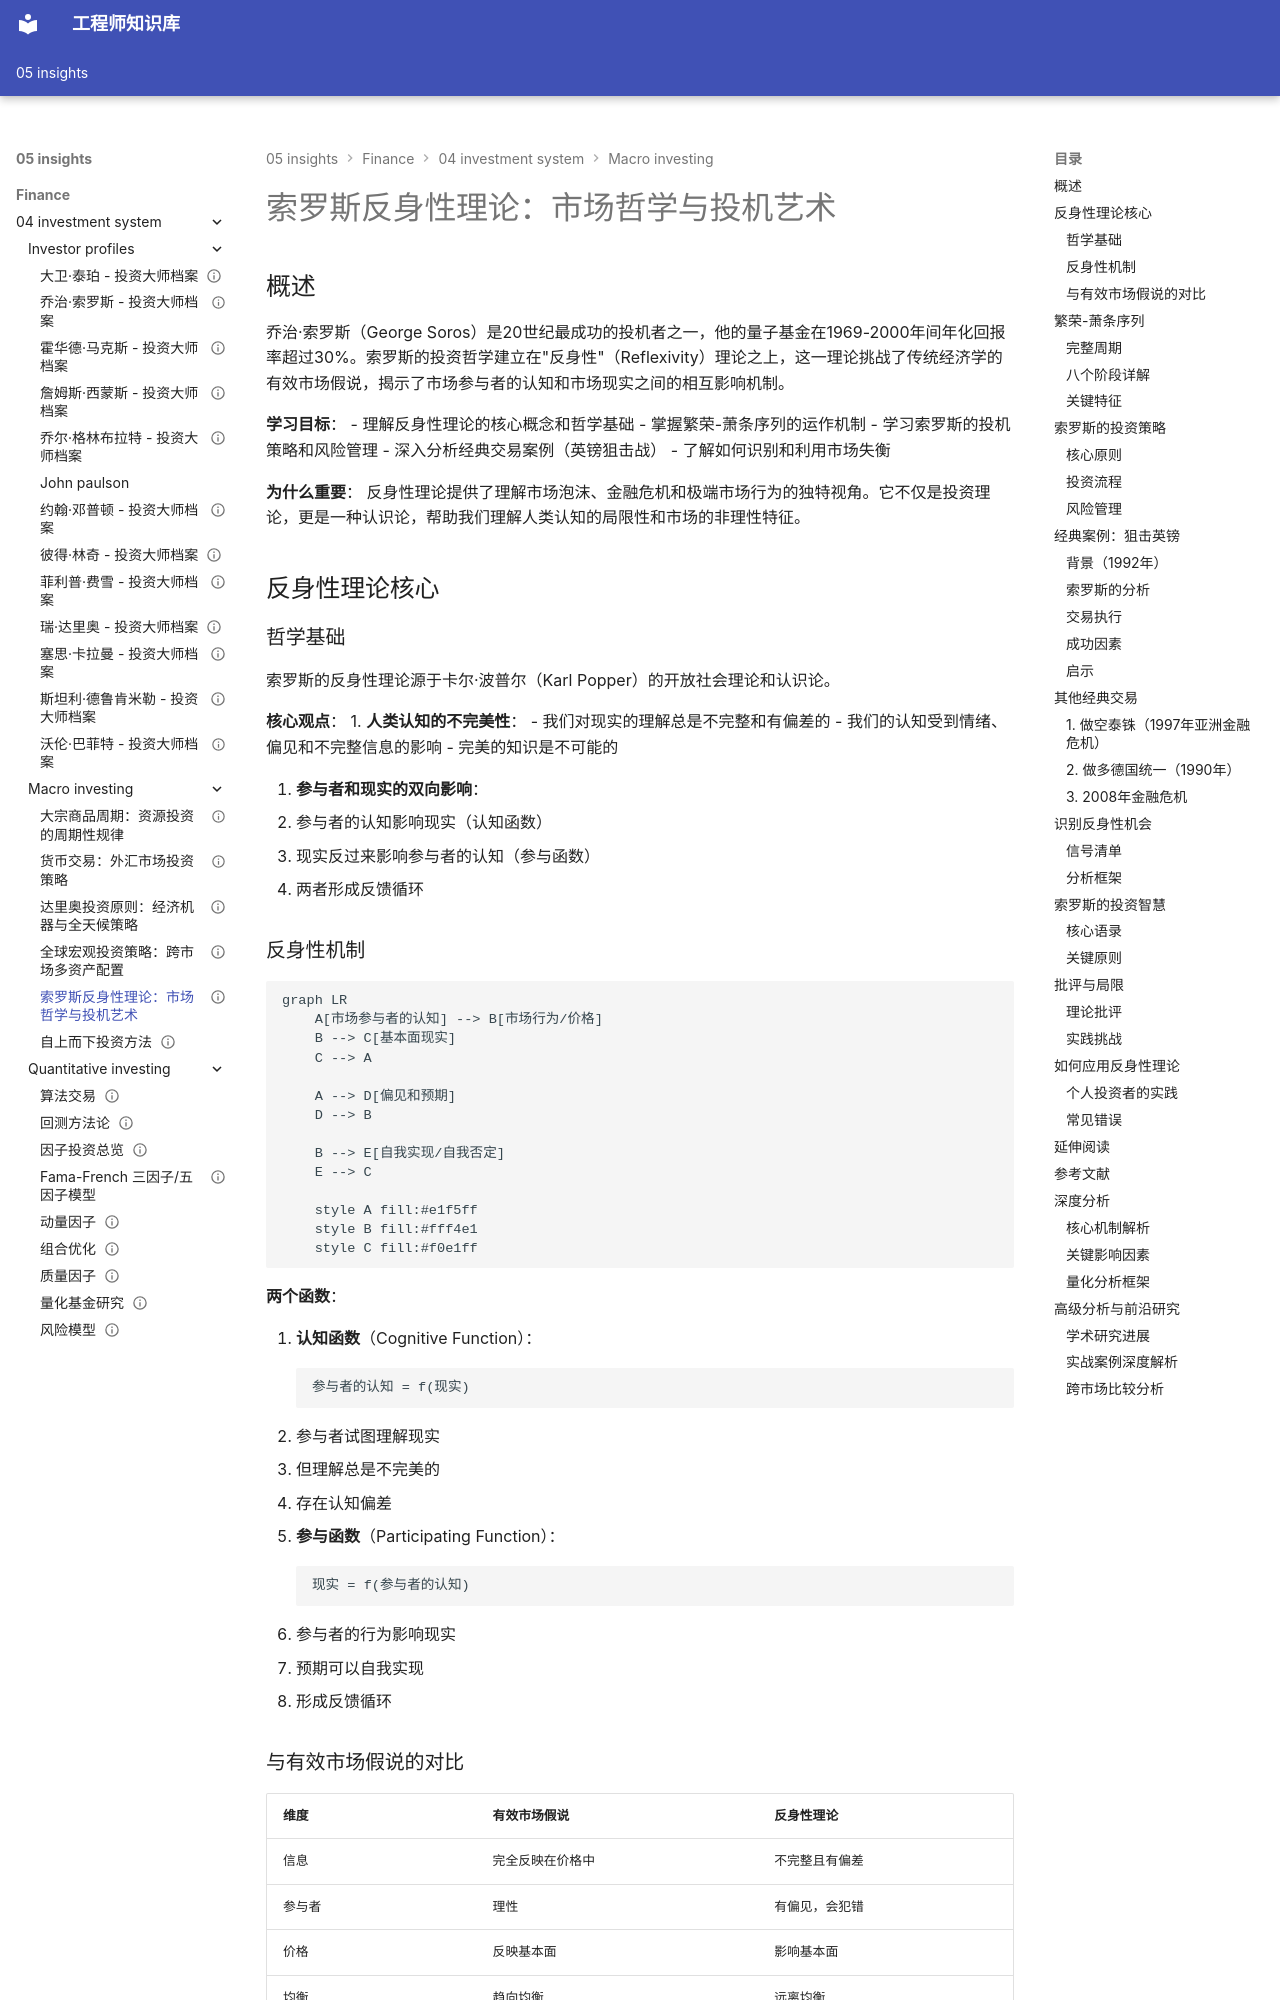

repository: Vuiora/knowledge-os · page: 05-insights/finance/04-investment-system/macro-investing/soros-reflexivity/index.html · generator: mkdocs

---
title: 索罗斯反身性理论：市场哲学与投机艺术
description: 深入解析乔治·索罗斯的反身性理论，理解市场泡沫形成机制和经典交易案例
slug: soros-reflexivity
domain: 金融洞察
module: 投资体系
content_type: article
skill_level: advanced
tags:
- 宏观投资
- 市场哲学
- 投机策略
- 投资大师
- 行为金融
prerequisites:
- 宏观经济学
- 货币政策
- 市场心理学
related_contents:
  - "全球宏观策略"
  - "货币交易"
  - "行为金融学"
  - "市场泡沫"
  - "../investor-profiles/george-soros.md"
estimated_time: 70
difficulty_score: 4
author: Finance Knowledge System
created_at: '2024-01-01'
updated_at: '2024-01-01'
version: '1.0'
language: zh-CN
status: published
is_featured: true
---

# 索罗斯反身性理论：市场哲学与投机艺术

## 概述

乔治·索罗斯（George Soros）是20世纪最成功的投机者之一，他的量子基金在1969-2000年间年化回报率超过30%。索罗斯的投资哲学建立在"反身性"（Reflexivity）理论之上，这一理论挑战了传统经济学的有效市场假说，揭示了市场参与者的认知和市场现实之间的相互影响机制。

**学习目标**：
- 理解反身性理论的核心概念和哲学基础
- 掌握繁荣-萧条序列的运作机制
- 学习索罗斯的投机策略和风险管理
- 深入分析经典交易案例（英镑狙击战）
- 了解如何识别和利用市场失衡

**为什么重要**：
反身性理论提供了理解市场泡沫、金融危机和极端市场行为的独特视角。它不仅是投资理论，更是一种认识论，帮助我们理解人类认知的局限性和市场的非理性特征。

## 反身性理论核心

### 哲学基础

索罗斯的反身性理论源于卡尔·波普尔（Karl Popper）的开放社会理论和认识论。

**核心观点**：
1. **人类认知的不完美性**：
   - 我们对现实的理解总是不完整和有偏差的
   - 我们的认知受到情绪、偏见和不完整信息的影响
   - 完美的知识是不可能的

2. **参与者和现实的双向影响**：
   - 参与者的认知影响现实（认知函数）
   - 现实反过来影响参与者的认知（参与函数）
   - 两者形成反馈循环

### 反身性机制

```mermaid
graph LR
    A[市场参与者的认知] --> B[市场行为/价格]
    B --> C[基本面现实]
    C --> A
    
    A --> D[偏见和预期]
    D --> B
    
    B --> E[自我实现/自我否定]
    E --> C
    
    style A fill:#e1f5ff
    style B fill:#fff4e1
    style C fill:#f0e1ff
```

**两个函数**：

1. **认知函数**（Cognitive Function）：
   ```
   参与者的认知 = f(现实)
   ```
   - 参与者试图理解现实
   - 但理解总是不完美的
   - 存在认知偏差

2. **参与函数**（Participating Function）：
   ```
   现实 = f(参与者的认知)
   ```
   - 参与者的行为影响现实
   - 预期可以自我实现
   - 形成反馈循环
